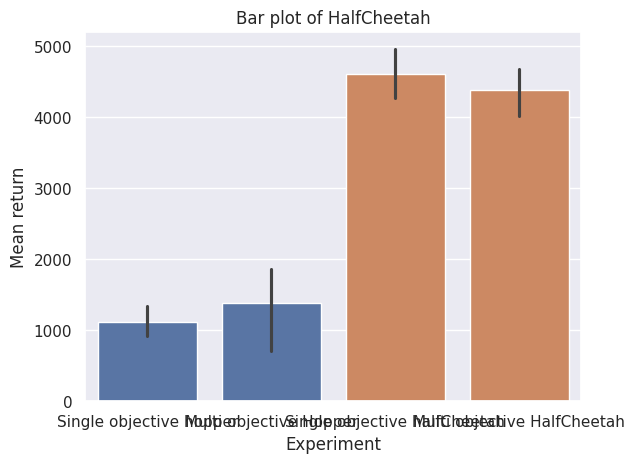

Here is the Python script that generated this plot:
import seaborn as sns
import pandas as pd
import matplotlib.pyplot as plt
import scipy.stats as stats
xname = "Iterations"
yname = "Mean return"
Hue = "Experiment"
sns.set_theme()

def data():
    single_hopper1422 = {'Iterations': ['1', '2', '3', '4', '5',] * 3,
                     'Experiment': ['Single objective hopper', ] * 15,
                     'Mean return': [375.726914292585,803.590359499449,1611.15345522065,726.831937886531,1091.73876264437,
                                     252.26356618338048,445.53652058754847,564.3929254417237,1099.4392270120522,919.7345519424238,
                                     1330.97821649208,1577.52975278197,1820.35233071641,1147.23140932762,1342.31047488595,
                                     ]}
    df_singlehopper_1422 = pd.DataFrame(single_hopper1422)
    df_singlehopper_1422 = df_singlehopper_1422[df_singlehopper_1422["Iterations"] == '5']
    single_halfcheetah4770 = {'Iterations': ['1', '2', '3', '4', '5', ] * 4,
                         'Experiment': ['Single objective halfCheetah', ] * 20,
                         'Mean return': [4811.52406198065,4898.37675720588,5017.11114772072,5005.37432810032,4961.1657811359,
                                         4823.754824067831,4911.259125909459,4892.470564958954,4917.208979305799,4960.968124216831,
                                         3534.9763804859203,3965.571404872683,3867.4045783765237,4040.4194227615126,4365.0116612130205,
                                         3502.728570985279,4206.222417906034,4242.381238781026,4130.824484059798,4180.7196523862585
                                         ]}
    df_singlehalfcheetah_4770 = pd.DataFrame(single_halfcheetah4770)
    df_singlehalfcheetah_4770 = df_singlehalfcheetah_4770[df_singlehalfcheetah_4770["Iterations"] == '5']
    multi_hopper = {'Iterations': ['1', '2', '3', '4', '5', ] * 3,
                         'Experiment': ['Multi objective Hopper', ] * 15,
                         'Mean return': [630.659222684852,1258.17578200469,819.948626050128,1492.96113334708,707.414712768447,
                                         641.612508020123, 537.656123950262, 1147.76641132203, 1040.89249874362,1591.15809110763,
                                         1681.76718471765,1750.15543506912,1020.18198915272,1593.57165792947,1862.3865078947]}
    df_multihopper_1422 = pd.DataFrame(multi_hopper)
    df_multihopper_1422  = df_multihopper_1422[df_multihopper_1422["Iterations"] == '5']


    multi_halfcheetah_5156 = {'Iterations': ['1', '2', '3', '4', '5', ] * 3,
                          'Experiment': ['Multi objective HalfCheetah', ] * 15,
                          'Mean return': [1290.3319714542897,1290.3319714542897,2532.5064312346553,3368.3255587980766,4015.458650589135,
                                          199.6461348012718,297.95234197735425,1534.8253646491669,4199.30779119717,4483.029812113761,
                                          297.95234197735425,426.43528231852883,3782.419686711959,4149.500308457168,4676.172944225289]}
    df_multihalfcheetah_5156 = pd.DataFrame(multi_halfcheetah_5156)
    df_multihalfcheetah_5156= df_multihalfcheetah_5156[df_multihalfcheetah_5156["Iterations"] == '5']

    return df_singlehopper_1422 ,df_singlehalfcheetah_4770,df_multihopper_1422,df_multihalfcheetah_5156
def stat():
    df_singlehopper_1422, df_singlehalfcheetah_4770, df_multihopper_1422, df_multihalfcheetah_5156 = data()

    print("Singlehopper vs Multihopper",stats.ttest_ind(df_singlehopper_1422['Mean return'], df_multihopper_1422['Mean return'], equal_var=False))
    print("Singlehalfcheetah vs multihalfcheetah",stats.ttest_ind(df_singlehalfcheetah_4770['Mean return'], df_multihalfcheetah_5156['Mean return'], equal_var=False))

    print("Mean of single hopper," + str(df_singlehopper_1422['Mean return'].mean())+ " variance =" +str(df_singlehopper_1422['Mean return'].std()))
    print("Mean of single halfcheetah," + str(df_singlehalfcheetah_4770['Mean return'].mean())+ " variance =" +str(df_singlehalfcheetah_4770['Mean return'].std()))

    print("Mean of multi hopper, " + str(df_multihopper_1422['Mean return'].mean())+ " variance =" +str(df_multihopper_1422['Mean return'].std()))
    print("Mean of multi halfcheetah, " + str(df_multihalfcheetah_5156['Mean return'].mean())+ " variance =" +str(df_multihalfcheetah_5156['Mean return'].std()))

stat()

def barplot():
    df_singlehopper_1422, df_singlehalfcheetah_4770, df_multihopper_1422, df_multihalfcheetah_5156 = data()
    df_hopper = pd.concat([df_singlehopper_1422,df_multihopper_1422], ignore_index=True)

    df_halfcheetah = pd.concat([df_singlehalfcheetah_4770,df_multihalfcheetah_5156], ignore_index=True)
    ax = sns.barplot(x="Experiment", y="Mean return", data=df_hopper).set(title='Bar plot of Hopper')
    plt.show()
    ax = sns.barplot(x="Experiment", y="Mean return", data=df_halfcheetah).set(title='Bar plot of HalfCheetah')
    plt.show()
barplot()